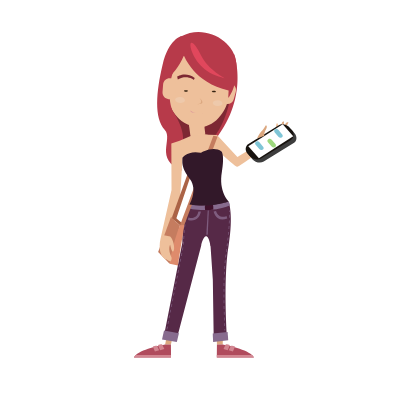
t = 0.00 s
t = 0.50 s: frame unchanged from t = 0.00 s, image omitted
t = 1.50 s: frame unchanged from t = 0.00 s, image omitted
t = 2.00 s: frame unchanged from t = 0.00 s, image omitted
t = 2.65 s: frame unchanged from t = 0.00 s, image omitted
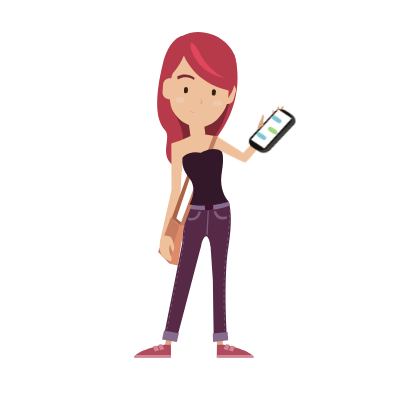
t = 3.35 s

The animated SVG that drew these frames (rendered in a browser with its animation timeline set to each time). Animation: 6 CSS @keyframes rules; one cycle of 4.00 s, repeats indefinitely.

<svg width="400" height="400" xmlns="http://www.w3.org/2000/svg">
 <g>
  <title>background</title>
 </g>

 <g>
  <title>background</title>
 </g>
 <style type="text/css">.st0{fill:#2F88BC;}
	.st1{fill:#91501C;}
	.st2{fill:#FFAB44;}
	.st3{fill:#B16827;}
	.st4{fill:#C2EEFC;}
	.st5{opacity:0.25;fill:#5D5D5D;}
	.st6{fill:#FBEBBA;}
	.st7{fill:#CABC9C;}
	.st8{fill:#8F8676;}
	.st9{fill:#8C8C8C;}
	.st10{fill:#FFFFFF;}
	.st11{fill:#C1A9A9;}
	.st12{fill:#CDCACA;}
	.st13{fill:#85361F;}
	.st14{fill:#FF7D43;}
	.st15{fill:#46D1FA;}
	.st16{fill:#E85E3C;}
	.st17{fill:#7F714C;}
	.st18{fill:#242221;}
	.st19{fill:#EFC73E;}
	.st20{fill:#B73A4A;}
	.st21{fill:#7D2833;}
	.st22{fill:#EEC09B;}
	.st23{fill:#DBA77F;}
	.st24{fill:#EEC9AB;}
	.st25{fill:#E1475C;}
	.st26{fill:#352311;}
	.st27{fill:#DC959C;}
	.st28{fill:#3D3D3D;}
	.st29{fill:#17120E;}
	.st30{fill:#9DD87D;}
	.st31{fill:#7FC5D6;}
	.st32{fill:#B04B5D;}
	.st33{fill:#D28691;}
	.st34{fill:#562947;}
	.st35{fill:#7F5D7F;}
	.st36{fill:#876B8E;}
	.st37{fill:#3F112B;}
	.st38{fill:#AB6346;}
	.st39{fill:#C57C5F;}
	.st40{fill:#DE8B6C;}
	.st41{fill:#C47C5F;}
	.st42{fill:#321829;}
	.st43{fill:#CCA93F;}
	.st44{fill:#E8BF4D;}
	.st45{fill:#A17C5B;}
	.st46{fill:#111719;}
	.st47{fill:#808184;}
	.st48{fill:#58595B;}
	.st49{fill:#BE1E2D;}
	.st50{fill:#FED03D;}
	.st51{fill:#312C32;}
	.st52{fill:#E08400;}
	.st53{fill:#FEDB78;}
	.st54{fill:#FDD03D;}
	.st55{fill:#E08501;}
	.st56{fill:#FD5544;}
	.st57{fill:#E08604;}
	.st58{fill:#E18503;}
	.st59{fill:#322D2F;}
	.st60{fill:#312C31;}
	.st61{fill:#82E1DE;}
	.st62{fill:#353032;}
	.st63{fill:#F7F6F4;}
	.st64{fill:#302C2F;}
	.st65{fill:#302C30;}
	.st66{fill:#E18A05;}
	.st67{fill:#322D31;}
	.st68{fill:#E08602;}
	.st69{fill:#FBFBFB;}
	.st70{fill:#F8F7F3;}
	.st71{fill:#312D31;}
	.st72{fill:#FDFDFB;}
	.st73{fill:#353034;}
	.st74{fill:#353133;}
	.st75{fill:#FAFAF8;}
	.st76{fill:#FBFCF9;}
	.st77{fill:#322E30;}
	.st78{fill:#302C31;}
	.st79{fill:#ADF8FE;}
	.st80{fill:#7EE1DF;}
	.st81{fill:#353031;}
	.st82{fill:#373233;}
	.st83{fill:#332E32;}
	.st84{fill:#332E33;}
	.st85{fill:#FCFCF8;}
	.st86{fill:#FCFCFB;}
	.st87{fill:#FCFCFA;}
	.st88{fill:#F8F8F5;}
	.st89{fill:#FDFDFC;}
	.st90{fill:#312C30;}
	.st91{fill:#F7F7F4;}
	.st92{fill:#312C2F;}
	.st93{fill:#332F33;}
	.st94{fill:#FBFBF7;}
	.st95{fill:#FDFDFD;}
	.st96{fill:#302D2F;}
	.st97{fill:#E18C0A;}
	.st98{fill:#E08F09;}
	.st99{fill:#363033;}
	.st100{fill:#342F32;}
	.st101{fill:#322D30;}
	.st102{fill:#FAF9F4;}
	.st103{fill:#373333;}
	.st104{fill:#FCFDFB;}
	.st105{fill:#FEFEFE;}
	.st106{fill:#FBFBF8;}
	.st107{fill:#ECEBE9;}
	.st108{fill:#FCFCF9;}
	.st109{fill:#3A3538;}
	.st110{fill:#DBBC42;}
    #TAXI{
    animation : slide 4s ease-in-out  
    }
    @keyframes slide{
    0%{
    transform : translateX(0)
    }
    50%,60%{
    transform : translateX(-830px)
    }
    70%{
     transform : translateX(-1400px)
    }
    100%{
    transform : translateX(-1400px)
    }
    }
    #girl1 ,#girl2{
    
    }
    @keyframes fade{
    0%,60%{
    visibility : hidden
    }
    65%,100%{
    visibility : visible
    }
    }
    #BRAZO_IZQ ,#BRAZO_DERE_1_{
    animation : wave 4s ease-in-out infinite;
    
    }
    @keyframes wave{
    0%,60%{
    visibility : hidden
    }
    
    71%,100%{
   visibility : hidden
    }
    }
   
    #BRAZO_IZQ-2{
     animation-name: arm1;
    animation-duration: 4s;
    animation-timing-function: linear;
   
    animation-iteration-count: infinite;
    transform-origin:right top;
    animation-direction: normal;
    transform-box: fill-box;
    }
    @keyframes arm1 {
      0%{transform:rotateZ(0deg)}
      70%{transform:rotateZ(0deg)}
      80%{transform:rotateZ(15deg)}
      100%{transform:rotateZ(15deg)}
    }

	#BRAZO_DERE-2{
      animation-name: arm2;
    animation-duration: 4s;
    animation-timing-function: linear;
   
    animation-iteration-count: infinite;
    transform-origin: 25% 25%;
    animation-direction: normal;
    transform-box: fill-box;
    }
    @keyframes arm2 {
      0%{transform:rotateZ(0deg)}
      70%{transform:rotateZ(0deg)}
      80%{transform:rotateZ(-15deg)}
      100%{transform:rotateZ(-15deg)}
}
    #OJOS_1_ ,#OJOS{
    animation : blink 4s ease-in-out infinite
    }
    @keyframes blink{
    0%,70%{
    visibility : hidden
    }
    72%,75%{
    visibility : visible
    }
    
    85%,90%{
    visibility : visible
    }
    92%,95%{
    visibility : hidden
    }
    100%{
    visibility : visible
    }
    }</style>
 <g>
  <title>Layer 1</title>
  <g id="girl2">
   <g id="CABEZA">
    <g id="svg_293">
     <path d="m234.02632,54.008c0,0 15.7,41.2 -18.2,85l-38.6,2l-11.1,-33.6l9.1,-35.7l58.8,-17.7z" class="st20" id="XMLID_166_"/>
     <path d="m232.12632,85.708c0,0 -3.1,38.2 -22.1,55.1l-29.9,3.7l-12.3,-32.2l2.3,-32.4l62,5.8z" class="st21" id="XMLID_165_"/>
     <path d="m225.62632,103.808l0,0c-3.5,-1 -5.5,-4.7 -4.5,-8.1l2.1,-7.5c1,-3.5 4.7,-5.5 8.1,-4.5l0,0c3.5,1 5.5,4.7 4.5,8.1l-2.1,7.5c-0.9,3.5 -4.6,5.5 -8.1,4.5z" class="st22" id="XMLID_164_"/>
     <path d="m198.12632,130.708l-2.1,0c-4,0 -7.2,-3.2 -7.2,-7.2l0,-3.7c0,-4 3.2,-7.2 7.2,-7.2l2.1,0c4,0 7.2,3.2 7.2,7.2l0,3.7c0,4 -3.3,7.2 -7.2,7.2z" class="st23" id="XMLID_163_"/>
     <path d="m168.62632,98.208l3.1,-37c1.1,-13.2 12.8,-23.1 26.1,-22l11,0.9c13.2,1.1 23.1,12.8 22,26.1l-2.8,33.1c-0.6,7.5 -11,29.3 -30.5,27.7c-20.3,-1.7 -29.5,-22 -28.9,-28.8z" class="st22" id="XMLID_162_"/>
     <path d="m199.52632,98.008c0,0 5,5.7 -2.5,6.1c0,0 10.3,0.9 2.5,-6.1z" class="st23" id="XMLID_161_"/>
     <path d="m184.92632,100.408c-0.1,1.6 -2.4,2.7 -5.1,2.5c-2.7,-0.2 -4.7,-1.7 -4.6,-3.3c0.1,-1.6 2.4,-2.7 5.1,-2.5c2.6,0.2 4.7,1.7 4.6,3.3z" class="st24" id="XMLID_160_"/>
     <path d="m222.52632,103.508c-0.1,1.6 -2.4,2.7 -5.1,2.5c-2.7,-0.2 -4.7,-1.7 -4.6,-3.3c0.1,-1.6 2.4,-2.7 5.1,-2.5s4.7,1.7 4.6,3.3z" class="st24" id="XMLID_159_"/>
     <path d="m183.92632,55.508c0,0 10.2,27.6 44.7,34.9l-0.4,7.6c0,0 9.6,-11 8.2,-34.3c-1.4,-23.3 -32.3,-40.1 -55,-27.4c-17.7,9.9 -17,31 -12.8,59.3l1.9,-19.6c-0.1,0 8.6,-8.7 13.4,-20.5z" class="st20" id="XMLID_158_"/>
     <path d="m181.42632,36.308c0,0 -12.6,2.1 -18.9,28.7c-6.3,26.6 -8.7,53 2.3,65c8.5,9.3 -11,29 17.5,40.7c0,0 -6.2,-9.9 -1,-22c5.3,-12 -1.7,-27.5 -7.7,-36.3c-6,-8.8 -7.3,-41.5 10.2,-56.9c17.5,-15.4 -2.4,-19.2 -2.4,-19.2z" class="st20" id="XMLID_156_"/>
    </g>
    <path d="m168.52632,99.208l0,0c-3.6,-0.3 -6.3,-3.5 -6,-7.1l0.6,-7.8c0.3,-3.6 3.5,-6.3 7.1,-6l0,0c3.6,0.3 6.3,3.5 6,7.1l-0.6,7.8c-0.3,3.6 -3.5,6.3 -7.1,6z" class="st22" id="XMLID_155_"/>
    <path d="m190.72632,47.808c1.7,7.9 9.7,23.1 28,28.8c18.3,5.8 -8.1,-1.4 -17.9,-21.6c-6.7,-14 -11.8,-15.2 -10.1,-7.2z" class="st25" id="XMLID_154_"/>
    <path d="m193.82632,80.008c0,0 -6.9,-5.7 -16,-0.5l-0.7,-2.9c0,0 8.8,-5.6 17.6,1.5l-0.9,1.9z" class="st21" id="XMLID_153_"/>
    <g id="OJOS_1_">
     <path d="m185.62632,93.308l0,0c-1,-0.1 -1.8,-1 -1.7,-2.1l0.2,-2.5c0.1,-1 1,-1.8 2.1,-1.7l0,0c1,0.1 1.8,1 1.7,2.1l-0.2,2.5c-0.1,1 -1,1.8 -2.1,1.7z" class="st26" id="XMLID_169_"/>
     <path d="m213.52632,95.608l0,0c-1,-0.1 -1.8,-1 -1.7,-2.1l0.2,-2.5c0.1,-1 1,-1.8 2.1,-1.7l0,0c1,0.1 1.8,1 1.7,2.1l-0.2,2.5c-0.2,1 -1.1,1.8 -2.1,1.7z" class="st26" id="XMLID_168_"/>
    </g>
    <g id="eyes-closed">
     <path d="m185.62632,91.708l0,0c-1,0 -1.8,-0.2 -1.7,-0.5l0.2,-0.6c0.1,-0.2 1,-0.4 2.1,-0.4l0,0c1,0 1.8,0.2 1.7,0.5l-0.2,0.6c-0.1,0.3 -1,0.5 -2.1,0.4z" class="st26" id="XMLID_14_"/>
     <path d="m213.52632,92.308l0,0c-1,0 -1.8,-0.2 -1.7,-0.5l0.2,-0.6c0.1,-0.2 1,-0.4 2.1,-0.4l0,0c1,0 1.8,0.2 1.7,0.5l-0.2,0.6c-0.2,0.2 -1.1,0.4 -2.1,0.4z" class="st26" id="XMLID_6_"/>
    </g>
    <g id="BOCA_1_">
     <path d="m203.12632,113.108c0,0 -7.3,1.3 -13.1,-2.7c-0.1,0 4,6.7 13.1,2.7z" class="st27" id="XMLID_230_"/>
    </g>
   </g>
   <g id="BRAZO_DERE_1_">
    <g id="svg_294">
     <path d="m201.32632,141.308c0,0 42.6,20.3 45,19.2c2.3,-1.1 24.8,-32.3 24.8,-32.3l-7.4,-0.8l-20.3,23.8l-26.2,-14.5l-15.9,4.6z" class="st22" id="XMLID_216_"/>
     <path d="m275.42632,122.808c0,0 4.8,-9.8 5.7,-20.4c0,0 -2.5,-0.3 -2.8,3.8c-0.3,3.9 -3.9,9.3 -3.9,9.3l1,7.3z" class="st23" id="XMLID_214_"/>
     <path d="m275.42632,122.808c0,0 4.2,-10.6 1.2,-19.6c0,0 -2,-0.2 -1.6,3.1c0.3,3.3 -1,11.1 -3,12.4c-0.1,0 0.5,4.4 3.4,4.1z" class="st23" id="XMLID_213_"/>
     <path d="m262.72632,134.508c0,0 12.6,-6.6 12.6,-12.2c0,-5.6 1.6,-10.4 -4.9,-15.8c0,0 -1.4,2.3 1.4,5.9c0,0 2.1,3.8 -2,9.3c0,0 -5.6,0.8 -8.6,6c0.1,-0.1 -0.9,5.1 1.5,6.8z" class="st22" id="XMLID_212_"/>
     <g id="phone_1_">
      <g id="svg_295">
       <path id="svg_296" d="m257.92632,148.508l-2,-1.2c-4,-2.4 -5.1,-6.8 -2.6,-9.8l22.7,-26.9c2.5,-3 7.8,-3.5 11.8,-1.1l2,1.2c4,2.4 5.1,6.8 2.6,9.8l-22.7,26.9c-2.5,3 -7.8,3.5 -11.8,1.1z" class="st28"/>
       <path id="svg_297" d="m254.32632,146.408l-2,-1.2c-4,-2.4 -5.1,-6.8 -2.6,-9.8l22.7,-26.9c2.5,-3 7.8,-3.5 11.8,-1.1l2,1.2c4,2.4 5.1,6.8 2.6,9.8l-22.6,26.9c-2.6,3 -7.9,3.5 -11.9,1.1z" class="st29"/>
      </g>
      <polygon id="svg_298" points="264.226318359375,145.80801010131836 250.42633056640625,137.70800399780273 276.226318359375,106.10799789428711 289.92633056640625,114.20800399780273 " class="st10"/>
      <path id="svg_299" d="m272.62632,130.608l-4.8,-2.9c-1.1,-0.7 -1.4,-1.9 -0.7,-2.7l0.4,-0.4c0.7,-0.8 2.2,-1 3.2,-0.3l4.8,2.9c1.1,0.7 1.4,1.9 0.7,2.7l-0.4,0.4c-0.6,0.8 -2.1,1 -3.2,0.3z" class="st30"/>
      <path id="svg_300" d="m276.02632,119.308l-4.9,-3c-1.1,-0.7 -1.4,-1.9 -0.7,-2.7l0.4,-0.4c0.7,-0.8 2.2,-1 3.2,-0.3l4.9,3c1.1,0.7 1.4,1.9 0.7,2.7l-0.4,0.4c-0.6,0.8 -2.1,1 -3.2,0.3z" class="st31"/>
      <path id="svg_301" d="m261.72632,136.908l-4.9,-3c-1.1,-0.7 -1.4,-1.9 -0.7,-2.7l0.4,-0.4c0.7,-0.8 2.2,-1 3.2,-0.3l4.9,3c1.1,0.7 1.4,1.9 0.7,2.7l-0.4,0.4c-0.6,0.8 -2.1,1 -3.2,0.3z" class="st31"/>
     </g>
     <path d="m256.32632,127.608c0,0 0,-4.5 1.9,-8.3c1.4,-2.7 2.2,-7 2.2,-7s2.3,-0.2 1.5,4.1c-0.8,4.3 0.4,6.4 0.4,6.4l-6,4.8z" class="st23" id="XMLID_215_"/>
    </g>
   </g>
   <g id="BRAZO_DERE-2">
    <g id="svg_302">
     <path d="m200.52632,134.408c0,0 34.1,32.6 36.8,32.3c2.5,-0.3 33.6,-23 33.6,-23l-6.8,-3.1l-26.7,16.3l-20.4,-21.9l-16.5,-0.6z" class="st22" id="XMLID_37_"/>
     <path d="m276.72632,139.908c0,0 7.6,-7.8 11.8,-17.6c0,0 -2.3,-1.1 -3.8,2.7c-1.5,3.6 -6.6,7.6 -6.6,7.6l-1.4,7.3z" class="st23" id="XMLID_35_"/>
     <path d="m276.72632,139.908c0,0 7.3,-8.8 7.3,-18.2c0,0 -1.8,-0.8 -2.5,2.4c-0.7,3.2 -4.4,10.2 -6.7,10.8c-0.1,0 -0.9,4.4 1.9,5z" class="st23" id="XMLID_34_"/>
     <path d="m261.02632,147.108c0,0 14,-2.3 15.8,-7.7c1.7,-5.3 4.8,-9.4 0.3,-16.5c0,0 -2,1.7 -0.5,6c0,0 0.8,4.3 -4.8,8.2c0,0 -5.6,-1 -10,3c0,0 -2.6,4.6 -0.8,7z" class="st22" id="XMLID_32_"/>
     <g id="phone_4_">
      <g id="svg_303">
       <path id="svg_304" d="m252.12632,158.908l-1.5,-1.8c-3.1,-3.5 -2.7,-8.1 0.6,-10.1l30,-18.5c3.3,-2.1 8.5,-0.9 11.6,2.6l1.5,1.8c3.1,3.5 2.7,8.1 -0.6,10.1l-30,18.5c-3.4,2.1 -8.6,0.9 -11.6,-2.6z" class="st28"/>
       <path id="svg_305" d="m249.32632,155.808l-1.5,-1.8c-3.1,-3.5 -2.7,-8.1 0.6,-10.1l30,-18.5c3.3,-2.1 8.5,-0.9 11.6,2.6l1.5,1.8c3.1,3.5 2.7,8.1 -0.6,10.1l-29.9,18.5c-3.5,2.1 -8.6,0.9 -11.7,-2.6z" class="st29"/>
      </g>
      <polygon id="svg_306" points="258.92633056640625,158.30801010131836 248.32632446289062,146.30801010131836 282.726318359375,124.30801010131836 293.226318359375,136.30801010131836 " class="st10"/>
      <path id="svg_307" d="m271.62632,146.508l-3.7,-4.3c-0.8,-1 -0.7,-2.2 0.2,-2.8l0.5,-0.3c0.9,-0.5 2.4,-0.3 3.1,0.7l3.7,4.3c0.8,1 0.7,2.2 -0.2,2.8l-0.5,0.3c-0.8,0.6 -2.3,0.3 -3.1,-0.7z" class="st30"/>
      <path id="svg_308" d="m278.42632,136.808l-3.7,-4.4c-0.8,-1 -0.7,-2.2 0.2,-2.8l0.5,-0.3c0.9,-0.5 2.4,-0.3 3.1,0.7l3.7,4.4c0.8,1 0.7,2.2 -0.2,2.8l-0.5,0.3c-0.8,0.6 -2.3,0.3 -3.1,-0.7z" class="st31"/>
      <path id="svg_309" d="m259.32632,149.108l-3.7,-4.4c-0.8,-1 -0.7,-2.2 0.2,-2.8l0.5,-0.3c0.9,-0.5 2.4,-0.3 3.1,0.7l3.7,4.4c0.8,1 0.7,2.2 -0.2,2.8l-0.5,0.3c-0.8,0.5 -2.3,0.3 -3.1,-0.7z" class="st31"/>
     </g>
     <path d="m257.12632,138.508c0,0 1.4,-4.3 4.4,-7.3c2.2,-2.1 4.3,-6 4.3,-6s2.2,0.5 0.1,4.4c-2.1,3.8 -1.6,6.2 -1.6,6.2l-7.2,2.7z" class="st23" id="XMLID_25_"/>
    </g>
   </g>
   <g id="CUERPO_1_">
    <g id="XMLID_67_">
     <polygon points="222.92633056640625,335.2079887390137 222.726318359375,344.5079765319824 216.92633056640625,344.5079765319824 216.82632446289062,335.2079887390137 " class="st23" id="XMLID_147_"/>
     <path d="m253.92632,357.508l-37.1,0l0,-2.5l0.1,-10.5l5.8,0c0,0 22.3,4 29.3,10.5c0.9,0.8 1.5,1.6 1.9,2.5z" class="st32" id="XMLID_146_"/>
     <path d="m225.62632,344.508l-2.1,4.5l4.2,1.2l2.1,-4.9c0.1,0.1 -1.5,-1.4 -4.2,-0.8z" class="st33" id="XMLID_145_"/>
     <path d="m230.82632,345.808l-2.1,4.5l4.2,1.2l2.1,-4.9c0,0.1 -1.5,-1.4 -4.2,-0.8z" class="st33" id="XMLID_144_"/>
     <path d="m253.92632,357.508l-37.1,0l0,-2.5l35.2,0c0.9,0.8 1.5,1.6 1.9,2.5z" class="st33" id="XMLID_143_"/>
     <polygon points="166.92633056640625,335.2079887390137 165.12631225585938,344.5079765319824 170.92633056640625,344.5079765319824 173.02630615234375,335.2079887390137 " class="st23" id="XMLID_142_"/>
     <path d="m133.92632,357.508l37.1,0l0,-2.5l-0.1,-10.5l-5.8,0c0,0 -22.3,4 -29.3,10.5c-0.9,0.8 -1.6,1.6 -1.9,2.5z" class="st32" id="XMLID_141_"/>
     <path d="m162.22632,344.508l2.1,4.5l-4.2,1.2l-2.1,-4.9c-0.1,0.1 1.5,-1.4 4.2,-0.8z" class="st33" id="XMLID_140_"/>
     <path d="m157.02632,345.808l2.1,4.5l-4.2,1.2l-2.1,-4.9c0,0.1 1.5,-1.4 4.2,-0.8z" class="st33" id="XMLID_139_"/>
     <path d="m133.92632,357.508l37.1,0l0,-2.5l-35.2,0c-0.9,0.8 -1.6,1.6 -1.9,2.5z" class="st33" id="XMLID_138_"/>
     <path d="m179.62632,140.808l-8.3,2.6l0.2,46.7l-10.1,44.7l8.9,4l9.8,-40.6l2.4,-40.3c-0.1,-0.1 0,-15 -2.9,-17.1z" class="st22" id="XMLID_137_"/>
     <path d="m189.42632,204.508c0,0 -6.9,13.1 -7.1,38.3l-18.9,95.8l13,1.6l24.8,-94.6c0.2,-2.7 5.3,-19.5 9.3,0.2l3.5,5.1l1.9,-18.3l-3.7,-28.3l-22.8,0l0,0.2z" class="st34" id="XMLID_136_"/>
     <path d="m228.52632,201.408c0,0 5.4,12.2 0,44.8c-5.5,33.1 -1.4,92.7 -1.4,92.7l-13.4,1.4l-0.9,-60.6l-5.1,-75.1l20.8,-3.2z" class="st34" id="XMLID_135_"/>
     <path d="m203.82632,135.208l-11.6,1.5c-0.9,0.1 -1.8,-0.5 -1.9,-1.4l-2.6,-20.3c-0.1,-0.9 0.5,-1.8 1.4,-1.9l11.6,-1.5c0.9,-0.1 1.8,0.5 1.9,1.4l2.6,20.3c0.1,1 -0.5,1.8 -1.4,1.9z" class="st22" id="XMLID_134_"/>
     <g id="XMLID_107_">
      <g id="XMLID_132_">
       <path d="m230.02632,211.908l-0.7,0c0,-0.9 0,-1.4 0,-1.4l0.7,0c0,0 0,0.5 0,1.4z" class="st35" id="XMLID_133_"/>
      </g>
      <g id="XMLID_110_">
       <path d="m224.32632,326.108c0,-0.8 -0.1,-1.8 -0.1,-2.9l0.7,0c0,1.1 0.1,2 0.1,2.9l-0.7,0zm-0.3,-5.7l-0.1,-2.9l0.7,0l0.1,2.9l-0.7,0zm-0.1,-5.7l-0.1,-2.9l0.7,0l0.1,2.9l-0.7,0zm-0.2,-5.8l-0.1,-2.9l0.7,0l0.1,2.9l-0.7,0zm-0.1,-5.7c0,-0.9 0,-1.9 0,-2.9l0.7,0c0,1 0,1.9 0,2.9l-0.7,0zm0,-5.7c0,-0.9 0,-1.9 0,-2.9l0.7,0c0,1 0,1.9 0,2.9l-0.7,0zm0.7,-5.7l-0.7,0c0,-1 0,-1.9 0,-2.9l0.7,0c0,1 0,1.9 0,2.9zm0,-5.8l-0.7,0c0,-1 0,-1.9 0,-2.9l0.7,0c0,1 0,2 0,2.9zm0.1,-5.7l-0.7,0c0,-1 0.1,-1.9 0.1,-2.9l0.7,0c0,1 -0.1,2 -0.1,2.9zm0.2,-5.7l-0.7,0c0,-1 0.1,-1.9 0.1,-2.9l0.7,0c0,1 -0.1,2 -0.1,2.9zm0.3,-5.7l-0.7,0c0.1,-1 0.1,-1.9 0.2,-2.9l0.7,0.1c-0.1,0.9 -0.2,1.8 -0.2,2.8zm0.4,-5.7l-0.7,-0.1c0.1,-1 0.2,-1.9 0.3,-2.9l0.7,0.1c-0.1,1 -0.2,1.9 -0.3,2.9zm0.6,-5.7l-0.7,-0.1c0.1,-1 0.2,-1.9 0.4,-2.8l0.7,0l0,0.1c-0.2,1 -0.3,1.9 -0.4,2.8zm0.8,-5.6l-0.7,-0.1c0.1,-1 0.3,-1.9 0.4,-2.8l0.7,0.1c-0.1,0.9 -0.3,1.8 -0.4,2.8zm0.7,-5.7l-0.7,-0.1c0.1,-1 0.2,-1.9 0.3,-2.8l0.7,0.1c0,0.9 -0.1,1.8 -0.3,2.8zm0.7,-5.7l-0.7,-0.1c0.1,-1 0.2,-1.9 0.3,-2.8l0.7,0.1c-0.1,0.9 -0.2,1.8 -0.3,2.8zm0.6,-5.7l-0.7,-0.1c0.1,-1 0.2,-1.9 0.3,-2.8l0.7,0.1c-0.1,0.9 -0.2,1.8 -0.3,2.8zm0.5,-5.7l-0.7,-0.1c0.1,-1 0.1,-1.9 0.2,-2.9l0.7,0c-0.1,1.1 -0.2,2 -0.2,3zm0.3,-5.7l-0.7,0c0.1,-1 0.1,-2 0.2,-2.9l0.7,0c0,0.9 -0.1,1.9 -0.2,2.9zm0.3,-5.7l-0.7,0c0,-1.1 0.1,-2 0.1,-2.9l0.7,0c0,0.8 0,1.8 -0.1,2.9z" class="st35" id="XMLID_111_"/>
      </g>
      <g id="XMLID_108_">
       <polygon points="224.52630615234375,330.4080009460449 224.42633056640625,329.00800704956055 225.12631225585938,328.9080009460449 225.226318359375,330.4080009460449 " class="st35" id="XMLID_109_"/>
      </g>
     </g>
     <g id="XMLID_83_">
      <path d="m167.22632,329.508l-0.7,-0.1l0.6,-2.8l0.7,0.1l-0.6,2.8zm1.1,-5.6l-0.7,-0.1l0.6,-2.8l0.7,0.1l-0.6,2.8zm1.1,-5.7l-0.7,-0.1l0.6,-2.8l0.7,0.1l-0.6,2.8zm1.1,-5.6l-0.7,-0.1l0.6,-2.8l0.7,0.1l-0.6,2.8zm1.1,-5.7l-0.7,-0.1l0.6,-2.8l0.7,0.1l-0.6,2.8zm1.1,-5.6l-0.7,-0.1l0.6,-2.8l0.7,0.1l-0.6,2.8zm1.1,-5.7l-0.7,-0.1l0.6,-2.8l0.7,0.1l-0.6,2.8zm1.1,-5.6l-0.7,-0.1l0.6,-2.8l0.7,0.1l-0.6,2.8zm1.1,-5.7l-0.7,-0.1l0.6,-2.8l0.7,0.1l-0.6,2.8zm1.2,-5.7l-0.7,-0.1l0.6,-2.8l0.7,0.1l-0.6,2.8zm1.1,-5.6l-0.7,-0.1l0.6,-2.8l0.7,0.1l-0.6,2.8zm1.1,-5.7l-0.7,-0.1l0.6,-2.8l0.7,0.1l-0.6,2.8zm1.1,-5.6l-0.7,-0.1l0.6,-2.8l0.7,0.1l-0.6,2.8zm1.1,-5.7l-0.7,-0.1l0.6,-2.8l0.7,0.1l-0.6,2.8zm1.1,-5.6l-0.7,-0.1l0.6,-2.8l0.7,0.1l-0.6,2.8zm1.1,-5.7l-0.7,-0.1l0.1,-0.5c0,0 0,-0.9 0,-2.3l0.7,0c0,1.5 -0.1,2.3 -0.1,2.3l0,0.6zm0.3,-5.8l-0.7,0c0,-0.9 0.1,-1.9 0.2,-2.9l0.7,0c-0.1,1 -0.2,2 -0.2,2.9zm0.3,-5.8l-0.7,-0.1c0.1,-0.9 0.2,-1.9 0.2,-2.9l0.7,0.1c0,1 -0.1,2 -0.2,2.9zm0.6,-5.7l-0.7,-0.1c0.1,-0.9 0.2,-1.9 0.4,-2.9l0.7,0.1c-0.2,1 -0.3,2 -0.4,2.9zm0.8,-5.7l-0.7,-0.1c0.2,-1 0.3,-1.9 0.5,-2.9l0.7,0.1c-0.2,1 -0.4,1.9 -0.5,2.9zm1,-5.6l-0.7,-0.2c0.2,-1 0.5,-1.9 0.7,-2.8l0.7,0.2c-0.2,0.8 -0.4,1.8 -0.7,2.8z" class="st35" id="XMLID_84_"/>
     </g>
     <polygon points="191.226318359375,135.70800399780273 179.62631225585938,140.80801010131836 183.32632446289062,163.20800399780273 222.82632446289062,156.40801620483398 217.62631225585938,136.50800704956055 204.226318359375,134.20800399780273 " class="st22" id="XMLID_82_"/>
     <polygon points="212.726318359375,333.4080009460449 227.62631225585938,332.1080131530762 228.226318359375,340.3080253601074 213.12631225585938,342.00800704956055 " class="st36" id="XMLID_81_"/>
     <polygon points="164.02630615234375,330.4080009460449 178.92633056640625,333.2079887390137 176.82632446289062,342.00800704956055 162.02630615234375,339.5079765319824 " class="st36" id="XMLID_80_"/>
     <path d="m187.92632,208.208c0,0 20.9,5.5 41.8,-2.8c0,0 0.1,-0.4 -0.3,-2c-0.3,-1.2 -0.8,-1.9 -0.8,-1.9s-18,6.1 -39.1,3c0,0 -0.4,0.4 -1,1.7c-0.6,1.2 -0.6,2 -0.6,2z" class="st36" id="XMLID_79_"/>
     <path d="m188.42632,217.508c0,0 8.2,3 10,-6l2.4,0c0,0 -1,11.5 -12.9,8.4l0.5,-2.4z" class="st35" id="XMLID_78_"/>
     <path d="m226.52632,216.008c0,0 -7.8,3.8 -10.5,-4.9l-2.4,0.3c0,0 2.2,11.4 13.7,7l-0.8,-2.4z" class="st35" id="XMLID_77_"/>
     <polygon points="207.726318359375,210.50799179077148 206.32632446289062,234.70798873901367 207.726318359375,234.70798873901367 208.82632446289062,210.50799179077148 " class="st35" id="XMLID_76_"/>
     <path d="m205.12632,205.308c0,0 -0.6,1.5 0,4.6c0,0 3.9,0.5 8.1,-0.5c0,0 0.4,-2 -0.3,-4.8c0,0.1 -4.2,0 -7.8,0.7z" class="st37" id="XMLID_75_"/>
     <g id="svg_310">
      <polygon points="176.02630615234375,219.30802536010742 191.02630615234375,174.70800399780273 187.92633056640625,173.1079978942871 171.92633056640625,217.60801315307617 " class="st38" id="XMLID_74_"/>
      <polygon points="170.82632446289062,217.60801315307617 180.02630615234375,225.20798873901367 184.32632446289062,224.90800094604492 175.32632446289062,217.60801315307617 " class="st38" id="XMLID_73_"/>
      <polygon points="169.62631225585938,263.8080253601074 158.12631225585938,252.00800704956055 170.82632446289062,217.60801315307617 180.02630615234375,225.20798873901367 " class="st39" id="XMLID_72_"/>
      <path d="m184.32632,224.908c0,0 -2.6,16.8 -6.4,40.5l-8.2,-1.6c0,0 2.5,-19.7 10.4,-38.7l4.2,-0.2z" class="st40" id="XMLID_71_"/>
      <polygon points="217.62631225585938,136.50800704956055 184.32632446289062,224.90800094604492 180.02630615234375,225.20798873901367 213.32632446289062,135.70800399780273 " class="st41" id="XMLID_70_"/>
     </g>
     <path d="m182.42632,157.808c0,0 5.5,-7.8 18.4,-5c0,0 12.5,-7.6 20.7,-1.4c0,0 3.3,3.6 0.4,20.1c-3.6,20.1 6.7,29.9 6.7,29.9s-18.5,6.7 -39.1,3c0,0 8.5,-14.1 0.5,-25.1c-9,-12.1 -7.6,-16.6 -7.6,-21.5z" class="st42" id="XMLID_69_"/>
     <path d="m170.22632,236.408c0,0 3.8,3.8 3.9,11.5c0,1.8 -1.3,8.8 -4,-3.2c0,0 -2.7,3.8 1.5,13.1c0,0 0.3,6.2 -3.7,2.5c0,0 -12.9,-2.1 -6.5,-25.5l8.8,1.6z" class="st22" id="XMLID_68_"/>
    </g>
   </g>
  </g>
 </g>
</svg>
